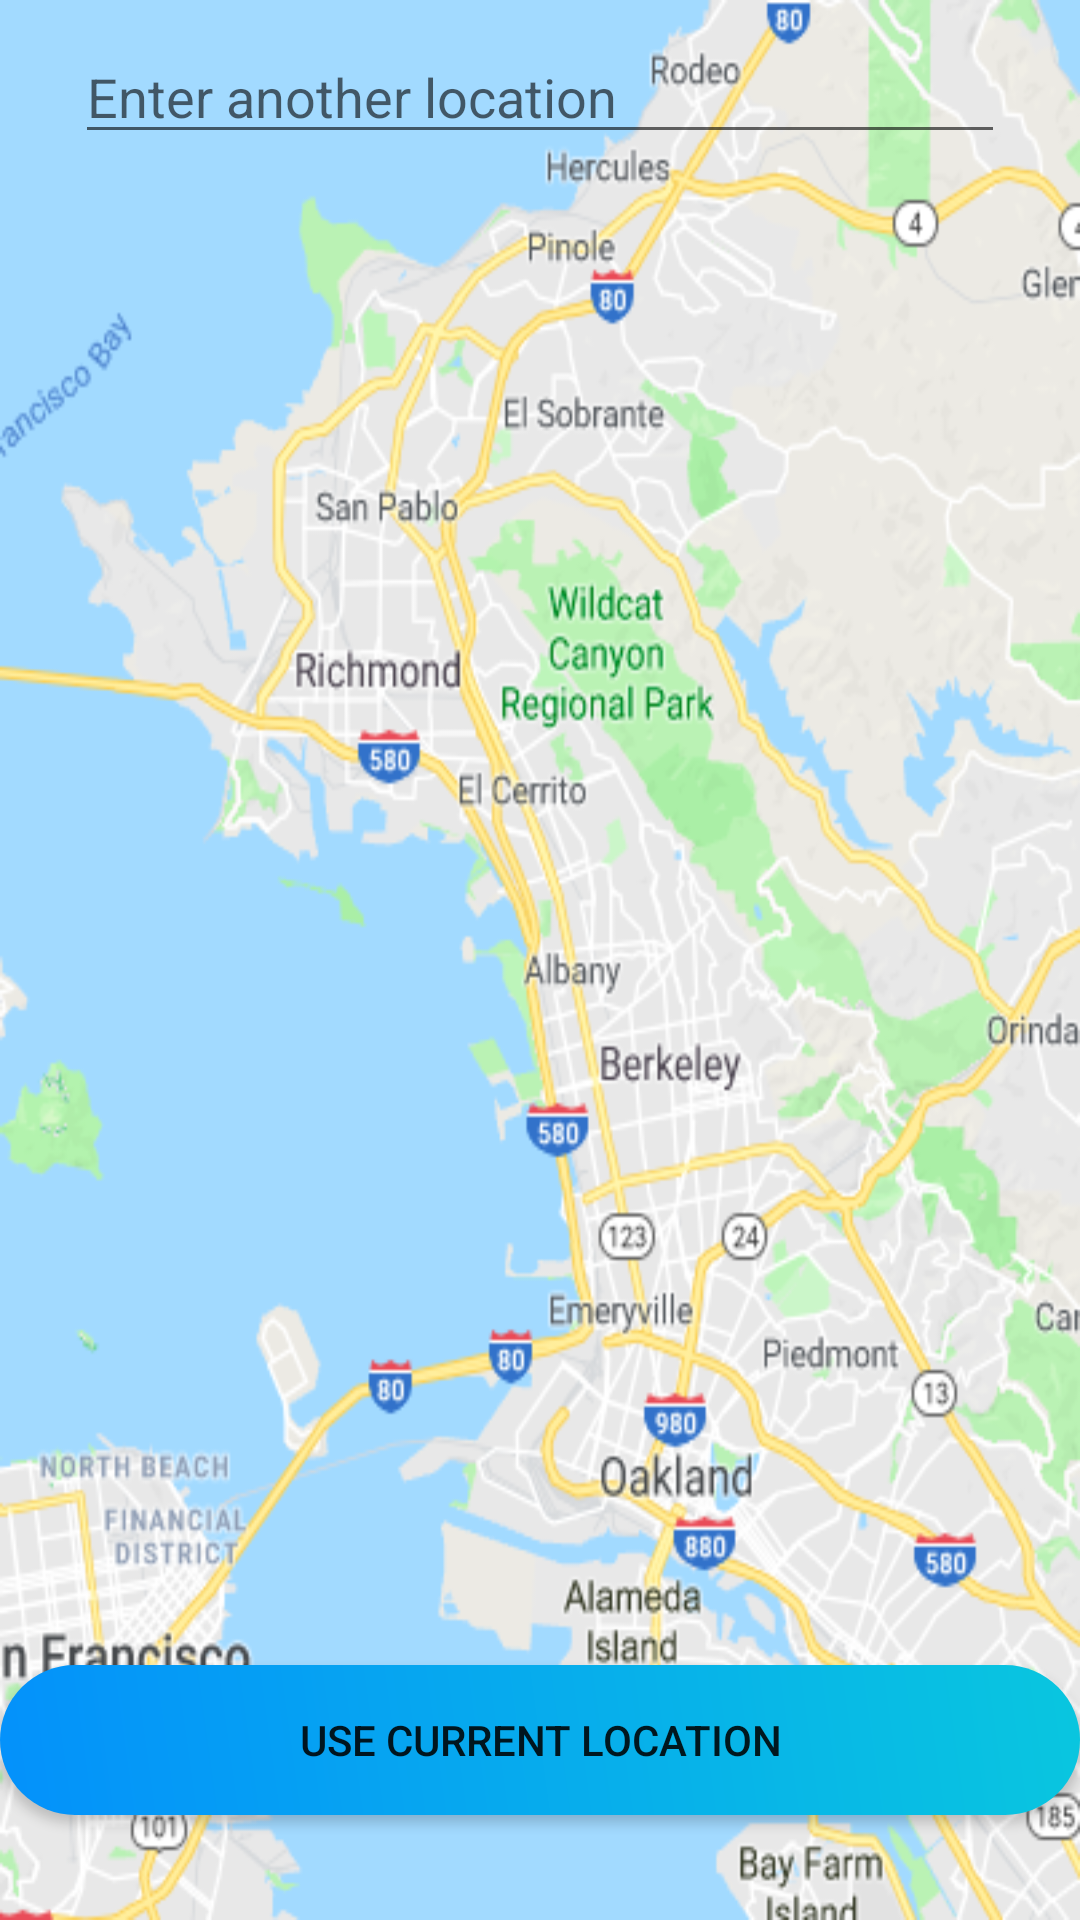

Android layout source for this screen:
<!-- AndroidManifest.xml: application theme AppTheme -->
<!-- res/layout/activity_setlocation.xml -->
<?xml version="1.0" encoding="utf-8"?>
<RelativeLayout xmlns:android="http://schemas.android.com/apk/res/android"
    xmlns:app="http://schemas.android.com/apk/res-auto"
    xmlns:tools="http://schemas.android.com/tools"
    android:layout_width="match_parent"
    android:layout_height="match_parent"
    android:orientation="vertical"
    android:background="@drawable/mainpage"
    tools:context="com.example.jonathansun5.eatmeet.SetLocationActivity">

    <LinearLayout
        android:layout_width="match_parent"
        android:layout_height="match_parent">

        <EditText
            android:id="@+id/anotheraddress"
            android:layout_width="310dp"
            android:layout_height="wrap_content"
            android:layout_marginLeft="25dp"
            android:layout_marginTop="10dp"
            android:hint="Enter another location" />

        <ImageButton
            android:id="@+id/go"
            android:layout_width="wrap_content"
            android:layout_height="wrap_content"
            android:layout_marginRight="3dp"
            android:layout_marginTop="20dp"
            android:layout_weight="1"
            android:background="@color/cardview_shadow_end_color"
            app:srcCompat="@drawable/ic_arrow_forward_black_24dp" />


    </LinearLayout>

    <Button
        android:id="@+id/currentlocation"
        android:background="@drawable/buttonstyleithgradient"
        android:layout_width="360dp"
        android:layout_height="50dp"
        android:text="Use Current Location"
        android:layout_alignParentBottom="true"
        android:layout_centerHorizontal="true"
        android:layout_marginTop="35dp"
        android:layout_marginBottom="35dp"
        android:src="@drawable/gps" />

</RelativeLayout>
<!-- resources referenced by this layout -->
<resources>
  <!-- drawable buttonstyleithgradient (drawable) -->
  <?xml version="1.0" encoding="utf-8"?>
  <shape xmlns:android="http://schemas.android.com/apk/res/android">
      <gradient android:angle="45"
          android:startColor="@color/startblue"
          android:endColor="@color/endblue"
          />
      <corners android:radius="45dp" />
      <padding android:bottom="15dp" android:left="15dp" android:right="15dp" android:top="15dp" />
  </shape>
  <!-- drawable gps: jpg bitmap (drawable, 5368 bytes) -->
  <!-- drawable mainpage: png bitmap (drawable, 230123 bytes) -->
  <style name="AppTheme" parent="Theme.AppCompat.Light.NoActionBar">
          
          <item name="colorPrimary">@color/colorPrimary</item>
          <item name="colorPrimaryDark">@color/colorPrimaryDark</item>
          <item name="colorAccent">@color/startblue</item>
      </style>
  <color name="startblue">#0491fb</color>
  <color name="endblue">#09c6df</color>
  <color name="colorPrimary">#3F51B5</color>
  <color name="colorPrimaryDark">#292b3d</color>
</resources>
